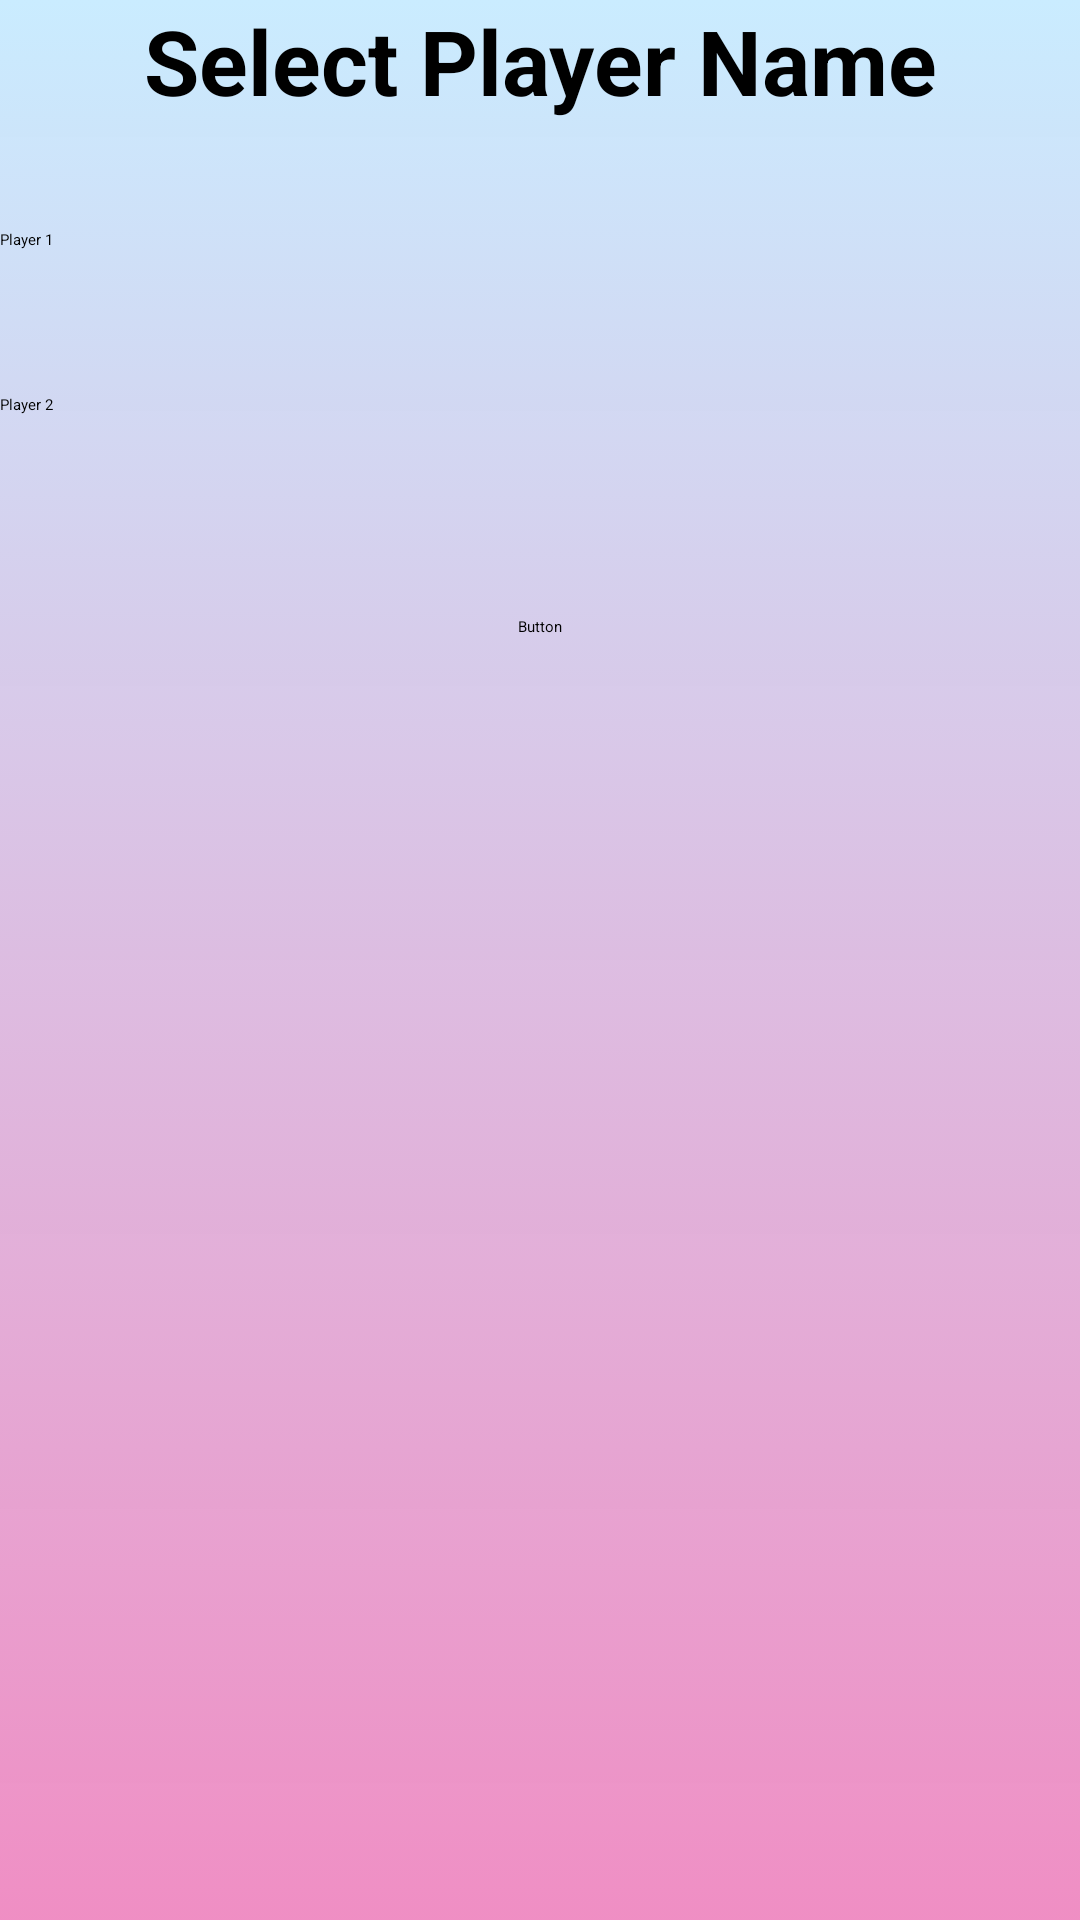

This screen was rendered from an Android layout file. Write that file and the resources it references.
<!-- AndroidManifest.xml: application theme Theme.TicTacToeApp -->
<!-- res/layout/player_name_fragment.xml -->
<?xml version="1.0" encoding="utf-8"?>
<androidx.constraintlayout.widget.ConstraintLayout
    xmlns:android="http://schemas.android.com/apk/res/android"
    xmlns:app="http://schemas.android.com/apk/res-auto"
    xmlns:tools="http://schemas.android.com/tools"
    android:layout_width="match_parent"
    android:layout_height="match_parent"
    tools:context=".PlayerNameFragment"
    android:background="@drawable/gradient_background_opaque">

    <TextView
        android:id="@+id/text1"
        android:layout_width="wrap_content"
        android:layout_height="wrap_content"
        android:gravity="center"
        android:text="@string/select_player_name"
        android:textSize="30dp"
        android:textStyle="bold"
        app:layout_constraintEnd_toEndOf="parent"
        app:layout_constraintStart_toStartOf="parent"
        tools:ignore="MissingConstraints"
        tools:layout_editor_absoluteY="159dp" />

    <EditText
        android:id="@+id/player1_name"
        android:hint="@string/player_1"
        app:layout_constraintTop_toBottomOf="@+id/text1"
        tools:layout_editor_absoluteX="0dp"
        style="@style/player_name_insert"
        tools:ignore="MissingConstraints" />

    <EditText
        android:id="@+id/player2_name"
        style="@style/player_name_insert"
        android:layout_marginTop="5dp"
        android:hint="@string/player_2"
        app:layout_constraintTop_toBottomOf="@+id/player1_name"
        tools:ignore="MissingConstraints" />

    <Button
        android:id="@+id/button"
        android:layout_width="wrap_content"
        android:layout_height="wrap_content"
        android:layout_marginTop="24dp"
        android:text="@string/button"
        app:layout_constraintEnd_toEndOf="parent"
        app:layout_constraintStart_toStartOf="parent"
        app:layout_constraintTop_toBottomOf="@+id/player2_name"
        tools:ignore="MissingConstraints" />


</androidx.constraintlayout.widget.ConstraintLayout>
<!-- resources referenced by this layout -->
<resources>
  <!-- drawable gradient_background_opaque (drawable) -->
  <?xml version="1.0" encoding="utf-8"?>
  <selector xmlns:android="http://schemas.android.com/apk/res/android">
      <item>
  
          <shape>
  
              <gradient android:angle="90" android:startColor="#F8EF8BC2" android:endColor="#CAECFF" android:type="linear">
  
              </gradient>
  
          </shape>
  
      </item>
  
  </selector>
  <string name="button" translatable="false">Button</string>
  <string name="player_1">Player 1</string>
  <string name="player_2">Player 2</string>
  <string name="select_player_name">Select Player Name</string>
  <style name="player_name_insert">
          <item name="android:maxLength">8</item>
          <item name="android:layout_width">match_parent</item>
          <item name="android:layout_height">50dp</item>
          <item name="android:layout_marginTop">36dp</item>
      </style>
</resources>
